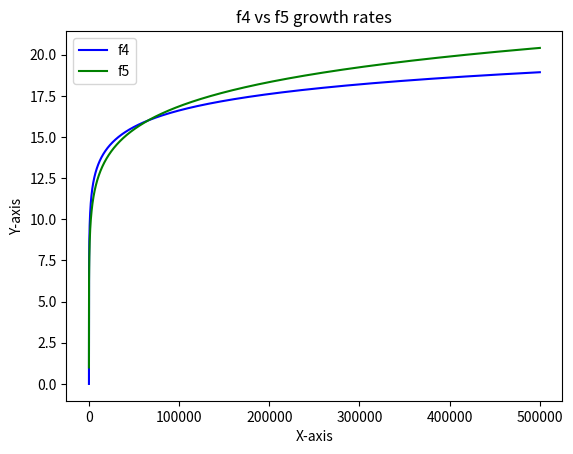

The script that saved this image:

import math
import matplotlib.pyplot as plt

def f4(n):
    """
    Calculates and returns the log base 2 of a given number. This is for use with Kleinberg/Tardos
    Chapter 2 exercises.
    :param n: number on which to calculate log base 2
    :return: log base 2 of the given number
    """
    ret = math.log(n, 2)
    return ret

def f5(n):
    """
    Calculates 2 to the power of the square root of log base 2 of a given number, n.
    This is for use with Kleinberg/Tardos Chapter 2 exercises.
    :param n: number to plug into the function
    :return: result
    """
    ret = 2**(math.sqrt(math.log(n, 2)))
    return ret

def compare_f4_and_f5():
    print("f4 ______|____f5______")
    print(f4(8), "     | ", f5(8))
    print(f4(16), "     | ", f5(16))
    print(f4(256), "     | ", f5(256))
    print(f4(2**16), "    | ", f5(2**16))
    print(f4(2**20), "    | ", f5(2**20))
    print(f4(2**30), "    | ", f5(2**30))
    print(f4(2**40), "    | ", f5(2**40))

    x = [8, 16, 256, 2**16, 2**20, 2**30, 2**40]
    y1 = [f4(x[0]), f4(x[1]), f4(x[2]), f4(x[3]), f4(x[4]), f4(x[5]), f4(x[6])]
    y2 = [f5(x[0]), f5(x[1]), f5(x[2]), f5(x[3]), f5(x[4]), f5(x[5]), f5(x[6])]

    plt.plot(x, y1, label='f4', color='blue')
    plt.plot(x, y2, label='f5', color='green')
    plt.xscale('log', base=2)
    plt.xlabel('X-axis')
    plt.ylabel('Y-axis')
    plt.title('f4 vs f5 growth rates')
    plt.legend()
    plt.show()

def graph_log_n(n):
    x = []
    y = []
    for i in range(1, n+1):
        x.append(i)
        y.append(f4(i))

    plt.plot(x, y)
    plt.show()

def graph_f4_and_f5(n):
    x = []
    y1 = []
    y2 = []
    for i in range(1, n+1):
        x.append(i)
        y1.append(f4(i))
        y2.append(f5(i))

    plt.plot(x, y1, label='f4', color='blue')
    plt.plot(x, y2, label='f5', color='green')
    #plt.xscale('log', base=5)
    plt.xlabel('X-axis')
    plt.ylabel('Y-axis')
    plt.title('f4 vs f5 growth rates')
    plt.legend()
    plt.show()

def graph_n_log_n(n):
    x = []
    y = []
    for i in range(1, n+1):
        x.append(i)
        y.append(n * math.log(i, 2))

    plt.plot(x, y)
    plt.show()

# Press the green button in the gutter to run the script.
if __name__ == '__main__':

    #compare_f4_and_f5()
     #graph_log_n(500)
    # graph_n_log_n(500)
    graph_f4_and_f5(500000)







